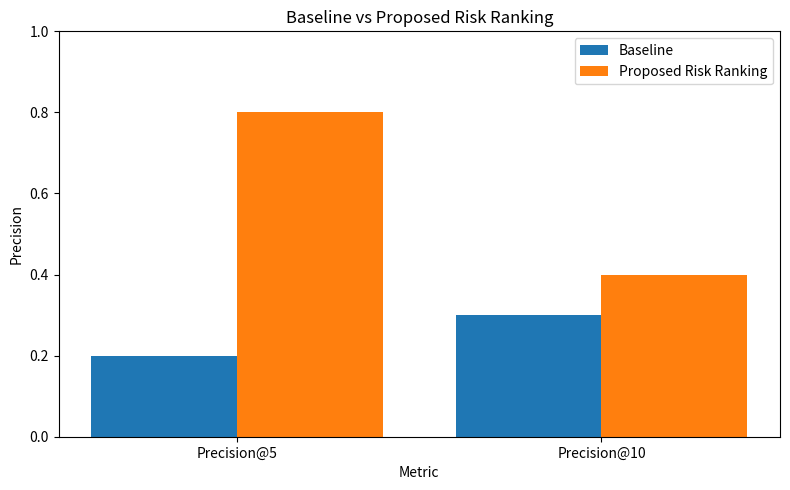

Write the Python code that produced this figure. (Note: this script raises an exception after producing the figure.)
import matplotlib.pyplot as plt


metrics = [
    "Precision@5",
    "Precision@10"
]

baseline = [
    0.20,
    0.30
]

proposed = [
    0.80,
    0.40
]

x = range(len(metrics))

plt.figure(figsize=(8, 5))

plt.bar(
    [i - 0.2 for i in x],
    baseline,
    width=0.4,
    label="Baseline"
)

plt.bar(
    [i + 0.2 for i in x],
    proposed,
    width=0.4,
    label="Proposed Risk Ranking"
)

plt.xticks(
    list(x),
    metrics
)

plt.ylabel("Precision")
plt.xlabel("Metric")
plt.title(
    "Baseline vs Proposed Risk Ranking"
)

plt.ylim(0, 1.0)

plt.legend()

plt.tight_layout()

plt.savefig(
    "results/baseline_vs_proposed.png",
    dpi=300
)

plt.show()
